Run: headless pygame with SDL's dummy video driver; simulated clock (each Clock.tick advances the game by its frame time, no real sleeping); random seed 0; keys injected as events and as key.get_pressed() state; no mouse input.
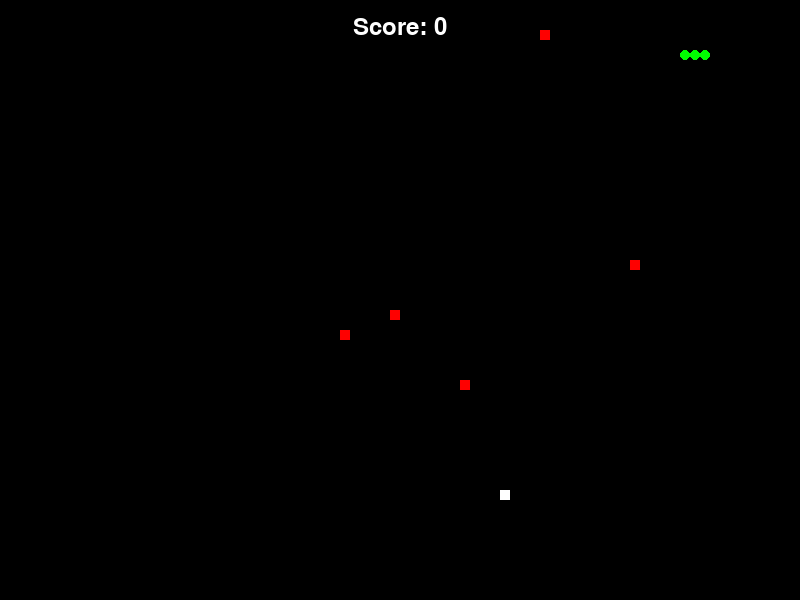
Frame 1 of 4 · flips 1–60 · no input
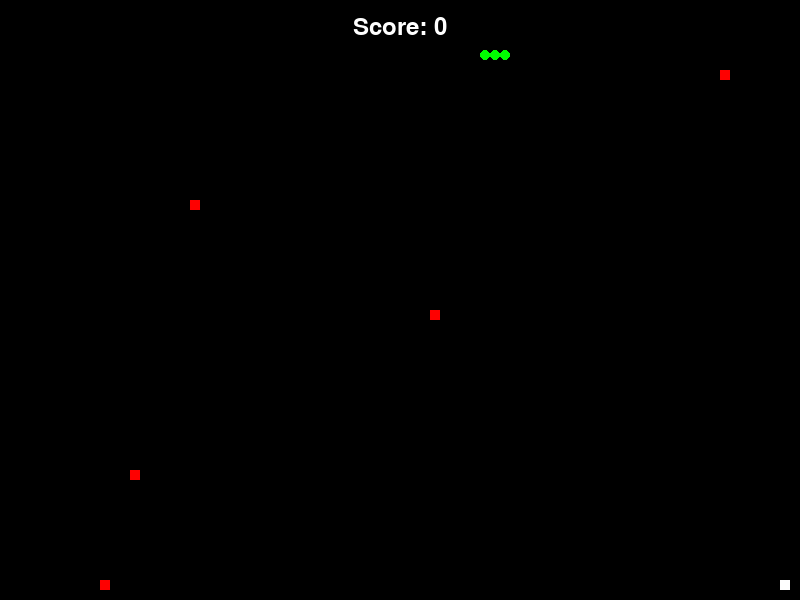
Frame 2 of 4 · flips 61–180 · tapped SPACE, RETURN · held RIGHT (→), D
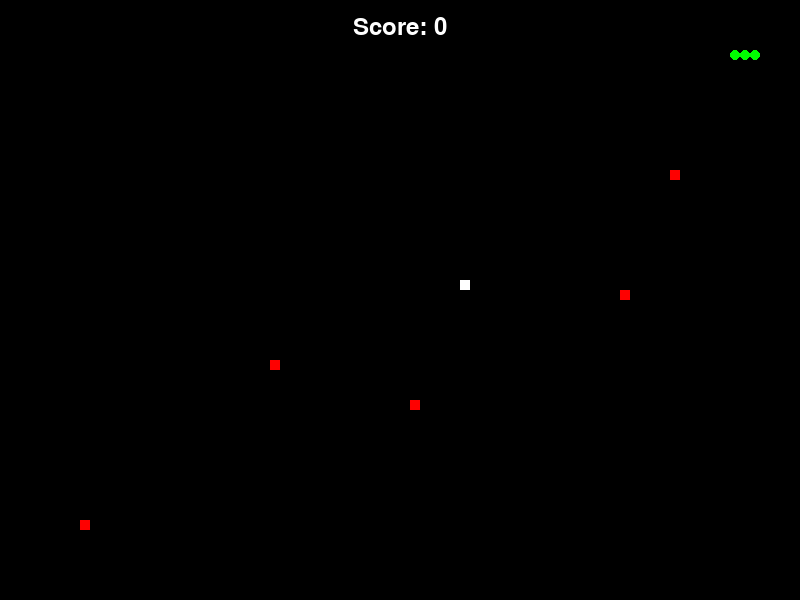
Frame 3 of 4 · flips 181–300 · held DOWN (↓), S
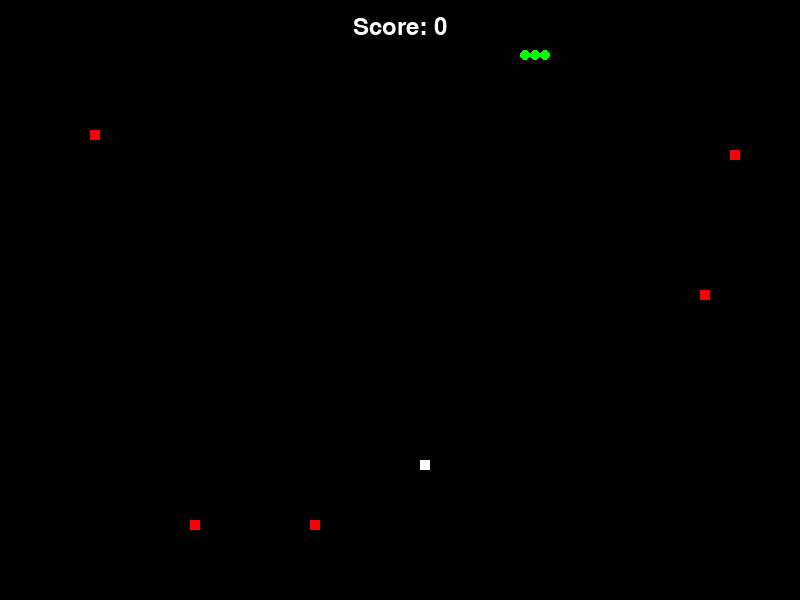
Frame 4 of 4 · flips 301–420 · held LEFT (←), A, UP (↑), W

The pygame program that drew these frames:

# Snake Game

import pygame
import sys
import random
import logging

# Initialize logging
logging.basicConfig(level=logging.INFO, format='%(asctime)s - %(levelname)s - %(message)s')

try:
    # Initialize Pygame
    pygame.init()

    # Screen dimensions
    SCREEN_WIDTH = 800
    SCREEN_HEIGHT = 600

    # Colors
    BLACK = (0, 0, 0)
    WHITE = (255, 255, 255)
    RED = (255, 0, 0)
    GREEN = (0, 255, 0)
    BLUE = (0, 0, 255)

    # Create the screen
    screen = pygame.display.set_mode((SCREEN_WIDTH, SCREEN_HEIGHT))
    pygame.display.set_caption('Snake Game')

    # Clock for controlling the frame rate
    clock = pygame.time.Clock()

    # Font for displaying the score
    font = pygame.font.SysFont('arial', 35)

    # Function to reset the game state
    def reset_game():
        global snake_pos, snake_body, snake_direction, change_to, food_pos, food_spawn, obstacle_pos, score, paused
        snake_pos = [100, 50]
        snake_body = [[100, 50], [90, 50], [80, 50]]
        snake_direction = 'RIGHT'
        change_to = snake_direction
        food_pos = [random.randrange(1, (SCREEN_WIDTH // 10)) * 10, random.randrange(1, (SCREEN_HEIGHT // 10)) * 10]
        food_spawn = True
        obstacle_pos = [[random.randrange(1, (SCREEN_WIDTH // 10)) * 10, random.randrange(1, (SCREEN_HEIGHT // 10)) * 10] for _ in range(5)]
        score = 0
        paused = False

    # Function to display the score
    def show_score(choice, color, font, size):
        score_surface = font.render('Score: ' + str(score), True, color)
        score_rect = score_surface.get_rect()
        score_rect.midtop = (SCREEN_WIDTH / 2, 15)
        screen.blit(score_surface, score_rect)

    # Function to display the pause message
    def show_pause_message():
        pause_surface = font.render('Game Paused. Press P to Resume.', True, WHITE)
        pause_rect = pause_surface.get_rect()
        pause_rect.midtop = (SCREEN_WIDTH / 2, SCREEN_HEIGHT / 2)
        screen.blit(pause_surface, pause_rect)
        pygame.display.flip()

    # Reset the game state initially
    reset_game()

    # Main game loop
    running = True
    while running:
        for event in pygame.event.get():
            if event.type == pygame.QUIT:
                running = False
            elif event.type == pygame.KEYDOWN:
                if event.key == pygame.K_UP:
                    change_to = 'UP'
                elif event.key == pygame.K_DOWN:
                    change_to = 'DOWN'
                elif event.key == pygame.K_LEFT:
                    change_to = 'LEFT'
                elif event.key == pygame.K_RIGHT:
                    change_to = 'RIGHT'
                elif event.key == pygame.K_p:
                    paused = not paused
                    if paused:
                        show_pause_message()

        if not paused:
            # Validate direction
            if change_to == 'UP' and snake_direction != 'DOWN':
                snake_direction = change_to
            if change_to == 'DOWN' and snake_direction != 'UP':
                snake_direction = change_to
            if change_to == 'LEFT' and snake_direction != 'RIGHT':
                snake_direction = change_to
            if change_to == 'RIGHT' and snake_direction != 'LEFT':
                snake_direction = change_to

            # Move the snake
            if snake_direction == 'UP':
                snake_pos[1] -= 10
            if snake_direction == 'DOWN':
                snake_pos[1] += 10
            if snake_direction == 'LEFT':
                snake_pos[0] -= 10
            if snake_direction == 'RIGHT':
                snake_pos[0] += 10

            # Snake body growing mechanism
            snake_body.insert(0, list(snake_pos))
            if snake_pos == food_pos:
                food_spawn = False
                score += 1
            else:
                snake_body.pop()

            if not food_spawn:
                food_pos = [random.randrange(1, (SCREEN_WIDTH // 10)) * 10, random.randrange(1, (SCREEN_HEIGHT // 10)) * 10]
            food_spawn = True

            # Fill the screen with black
            screen.fill(BLACK)

            # Draw the snake
            for pos in snake_body:
                pygame.draw.circle(screen, GREEN, (pos[0] + 5, pos[1] + 5), 5)

            # Draw the food
            pygame.draw.rect(screen, WHITE, pygame.Rect(food_pos[0], food_pos[1], 10, 10))

            # Draw the obstacles
            for pos in obstacle_pos:
                pygame.draw.rect(screen, RED, pygame.Rect(pos[0], pos[1], 10, 10))

            # Check for collision with walls
            if snake_pos[0] < 0 or snake_pos[0] >= SCREEN_WIDTH or snake_pos[1] < 0 or snake_pos[1] >= SCREEN_HEIGHT:
                logging.info('Collision with wall detected.')
                reset_game()

            # Check for collision with self
            for block in snake_body[1:]:
                if snake_pos == block:
                    logging.info('Collision with self detected.')
                    reset_game()

            # Check for collision with obstacles
            for pos in obstacle_pos:
                if snake_pos == pos:
                    logging.info('Collision with obstacle detected.')
                    reset_game()

            # Display the score
            show_score(1, WHITE, font, 35)

            # Update the display
            pygame.display.flip()

        # Cap the frame rate
        clock.tick(15)

except Exception as e:
    logging.error(f'An error occurred: {e}')
finally:
    # Quit Pygame
    pygame.quit()
    logging.info('Game has been quit successfully.')
    logging.info(f'Final Score: {score}')
